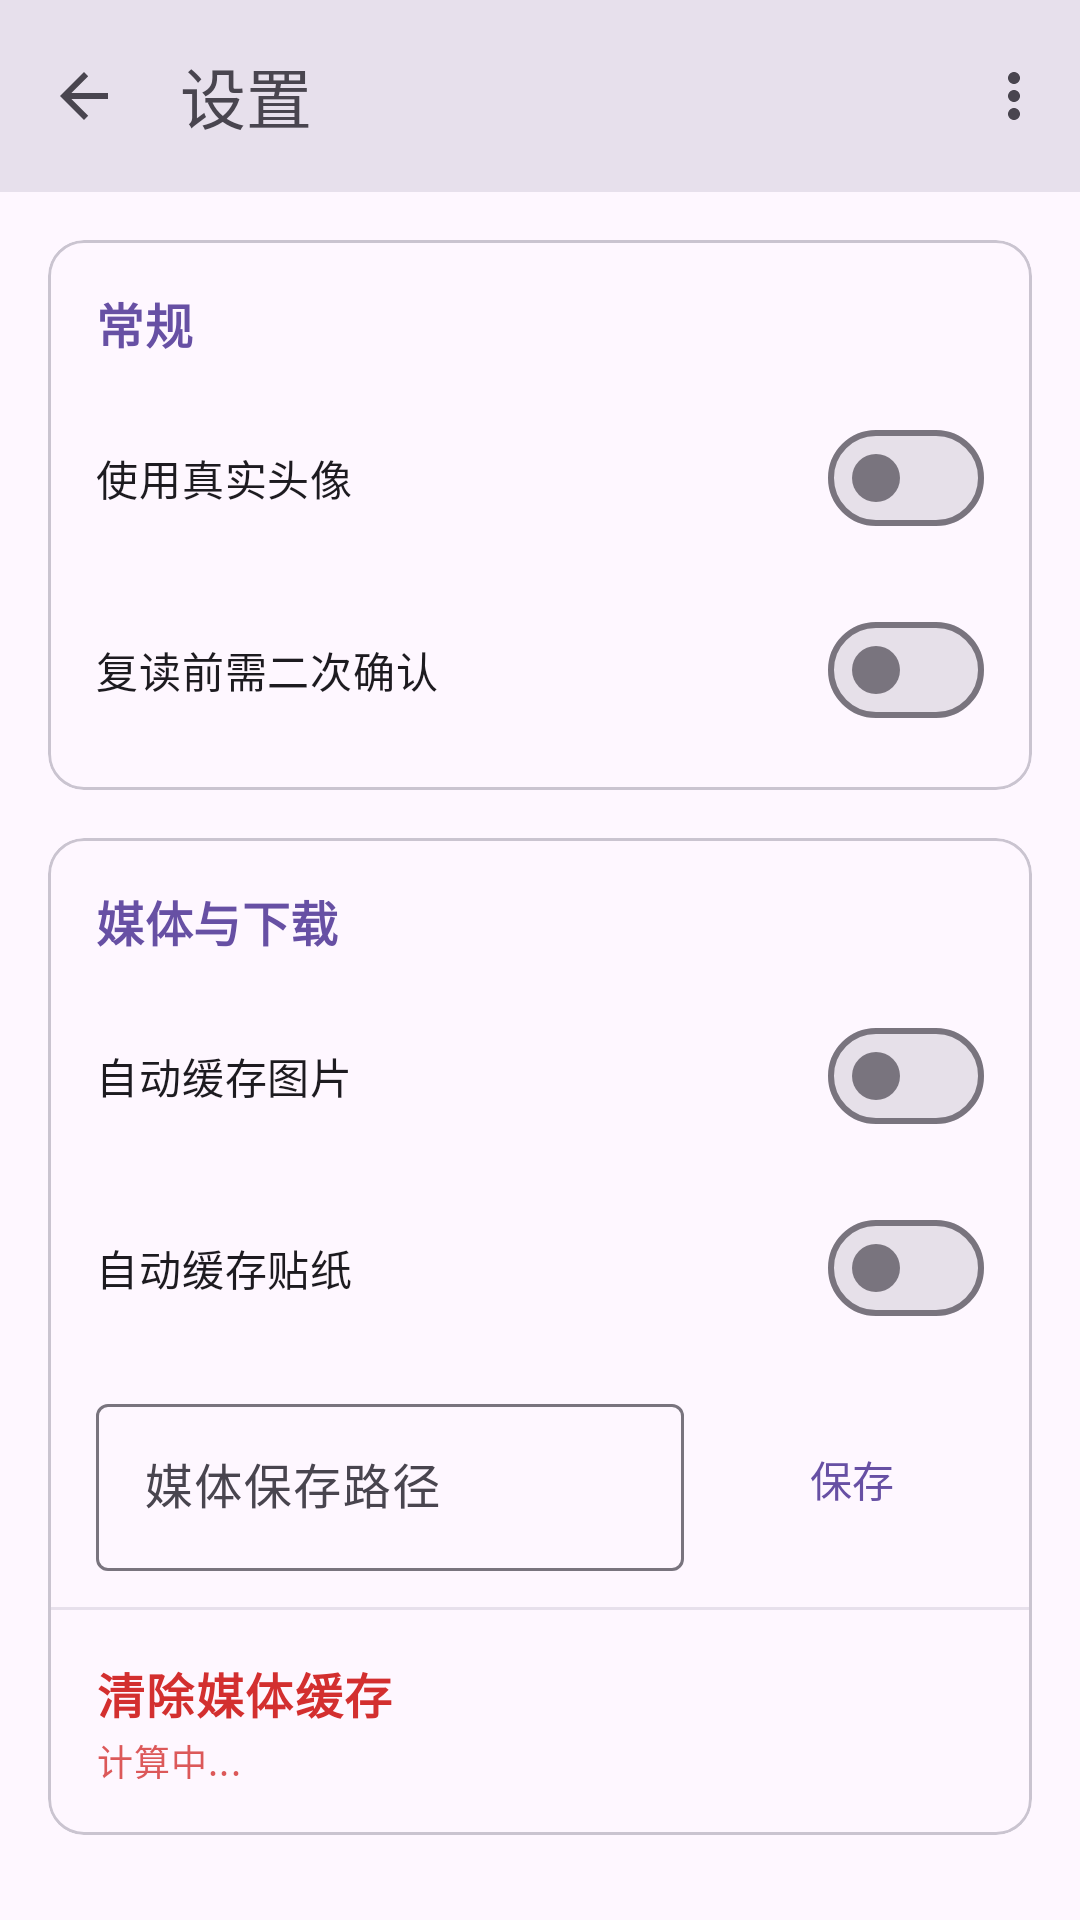

The Android layout XML behind this screen, and the referenced resources:
<!-- AndroidManifest.xml: activity theme Theme.Botgram -->
<!-- res/layout/activity_settings.xml -->
<?xml version="1.0" encoding="utf-8"?>
<LinearLayout xmlns:android="http://schemas.android.com/apk/res/android"
    xmlns:app="http://schemas.android.com/apk/res-auto"
    android:layout_width="match_parent"
    android:layout_height="match_parent"
    android:orientation="vertical"
    android:background="?attr/colorSurface">

    <View
        android:id="@+id/statusBarPlaceholder"
        android:layout_width="match_parent"
        android:layout_height="0dp"
        android:background="?attr/colorSurfaceVariant" />

    <com.google.android.material.appbar.MaterialToolbar
        android:id="@+id/toolbar"
        android:layout_width="match_parent"
        android:layout_height="?attr/actionBarSize"
        android:background="?attr/colorSurfaceVariant"
        app:title="设置"
        app:titleTextColor="?attr/colorOnSurfaceVariant"
        app:navigationIcon="?attr/homeAsUpIndicator"
        app:menu="@menu/settings_menu" />

    <ScrollView
        android:layout_width="match_parent"
        android:layout_height="wrap_content"
        android:padding="16dp">

        <LinearLayout
            android:layout_width="match_parent"
            android:layout_height="wrap_content"
            android:orientation="vertical">

            <com.google.android.material.card.MaterialCardView
                android:layout_width="match_parent"
                android:layout_height="wrap_content"
                android:layout_marginBottom="16dp"
                app:cardElevation="0dp"
                app:cardCornerRadius="12dp">

                <LinearLayout
                    android:layout_width="match_parent"
                    android:layout_height="wrap_content"
                    android:orientation="vertical"
                    android:padding="16dp">

                    <TextView
                        android:layout_width="wrap_content"
                        android:layout_height="wrap_content"
                        android:text="常规"
                        android:textAppearance="?attr/textAppearanceSubtitle1"
                        android:textColor="?attr/colorPrimary"
                        android:textStyle="bold" />

                    <com.google.android.material.materialswitch.MaterialSwitch
                        android:id="@+id/switchUseAvatar"
                        android:layout_width="match_parent"
                        android:layout_height="wrap_content"
                        android:layout_marginTop="16dp"
                        android:text="使用真实头像" />
                        
                    <com.google.android.material.materialswitch.MaterialSwitch
                        android:id="@+id/switchRepeatConfirm"
                        android:layout_width="match_parent"
                        android:layout_height="wrap_content"
                        android:layout_marginTop="16dp"
                        android:text="复读前需二次确认" />
                </LinearLayout>
            </com.google.android.material.card.MaterialCardView>
            
            <com.google.android.material.card.MaterialCardView
                android:layout_width="match_parent"
                android:layout_height="wrap_content"
                android:layout_marginBottom="16dp"
                app:cardElevation="0dp"
                app:cardCornerRadius="12dp">

                <LinearLayout
                    android:layout_width="match_parent"
                    android:layout_height="wrap_content"
                    android:orientation="vertical">

                    <TextView
                        android:layout_width="wrap_content"
                        android:layout_height="wrap_content"
                        android:text="媒体与下载"
                        android:textAppearance="?attr/textAppearanceSubtitle1"
                        android:textColor="?attr/colorPrimary"
                        android:textStyle="bold"
                        android:layout_marginStart="16dp"
                        android:layout_marginTop="16dp" />

                    <com.google.android.material.materialswitch.MaterialSwitch
                        android:id="@+id/switchAutoImage"
                        android:layout_width="match_parent"
                        android:layout_height="wrap_content"
                        android:layout_marginStart="16dp"
                        android:layout_marginEnd="16dp"
                        android:layout_marginTop="16dp"
                        android:text="自动缓存图片" />
                        
                    <com.google.android.material.materialswitch.MaterialSwitch
                        android:id="@+id/switchAutoSticker"
                        android:layout_width="match_parent"
                        android:layout_height="wrap_content"
                        android:layout_marginStart="16dp"
                        android:layout_marginEnd="16dp"
                        android:layout_marginTop="16dp"
                        android:layout_marginBottom="16dp"
                        android:text="自动缓存贴纸" />

                    <LinearLayout
                        android:layout_width="match_parent"
                        android:layout_height="wrap_content"
                        android:orientation="horizontal"
                        android:gravity="center_vertical"
                        android:layout_marginStart="16dp"
                        android:layout_marginEnd="16dp"
                        android:layout_marginBottom="12dp">

                        <com.google.android.material.textfield.TextInputLayout
                            android:id="@+id/pathInputLayout"
                            style="@style/Widget.Material3.TextInputLayout.OutlinedBox"
                            android:layout_width="0dp"
                            android:layout_weight="1"
                            android:layout_height="wrap_content"
                            android:hint="媒体保存路径">
                            
                            <com.google.android.material.textfield.TextInputEditText
                                android:id="@+id/pathEditText"
                                android:layout_width="match_parent"
                                android:layout_height="wrap_content"
                                android:singleLine="true" />
                        </com.google.android.material.textfield.TextInputLayout>

                        <com.google.android.material.button.MaterialButton
                            android:id="@+id/btnSavePath"
                            style="@style/Widget.Material3.Button.TextButton"
                            android:layout_width="wrap_content"
                            android:layout_height="wrap_content"
                            android:layout_marginStart="12dp"
                            android:text="保存" />
                    </LinearLayout>

                    <View android:layout_width="match_parent" android:layout_height="1dp" android:background="?attr/colorSurfaceVariant" />

                    <LinearLayout
                        android:id="@+id/clearCacheLayout"
                        android:layout_width="match_parent"
                        android:layout_height="wrap_content"
                        android:orientation="vertical"
                        android:padding="16dp"
                        android:background="?attr/selectableItemBackground"
                        android:clickable="true"
                        android:focusable="true">
                        
                        <TextView
                            android:id="@+id/clearCacheTitle"
                            android:layout_width="wrap_content"
                            android:layout_height="wrap_content"
                            android:text="清除媒体缓存"
                            android:textAppearance="?attr/textAppearanceBodyLarge"
                            android:textStyle="bold"
                            android:textColor="#D32F2F" />
                        
                        <TextView
                            android:id="@+id/clearCacheSubtitle"
                            android:layout_width="wrap_content"
                            android:layout_height="wrap_content"
                            android:layout_marginTop="2dp"
                            android:text="计算中..."
                            android:textAppearance="?attr/textAppearanceBodySmall"
                            android:textColor="#D32F2F"
                            android:alpha="0.8"/>
                    </LinearLayout>
                </LinearLayout>
            </com.google.android.material.card.MaterialCardView>
        </LinearLayout>
    </ScrollView>
</LinearLayout>
<!-- resources referenced by this layout -->
<resources>
  <style name="Theme.Botgram" parent="Theme.Material3.DayNight.NoActionBar">
          <item name="android:statusBarColor">@android:color/transparent</item>
          <item name="android:navigationBarColor">@android:color/transparent</item>
          <item name="android:windowDrawsSystemBarBackgrounds">true</item>
      </style>
</resources>
